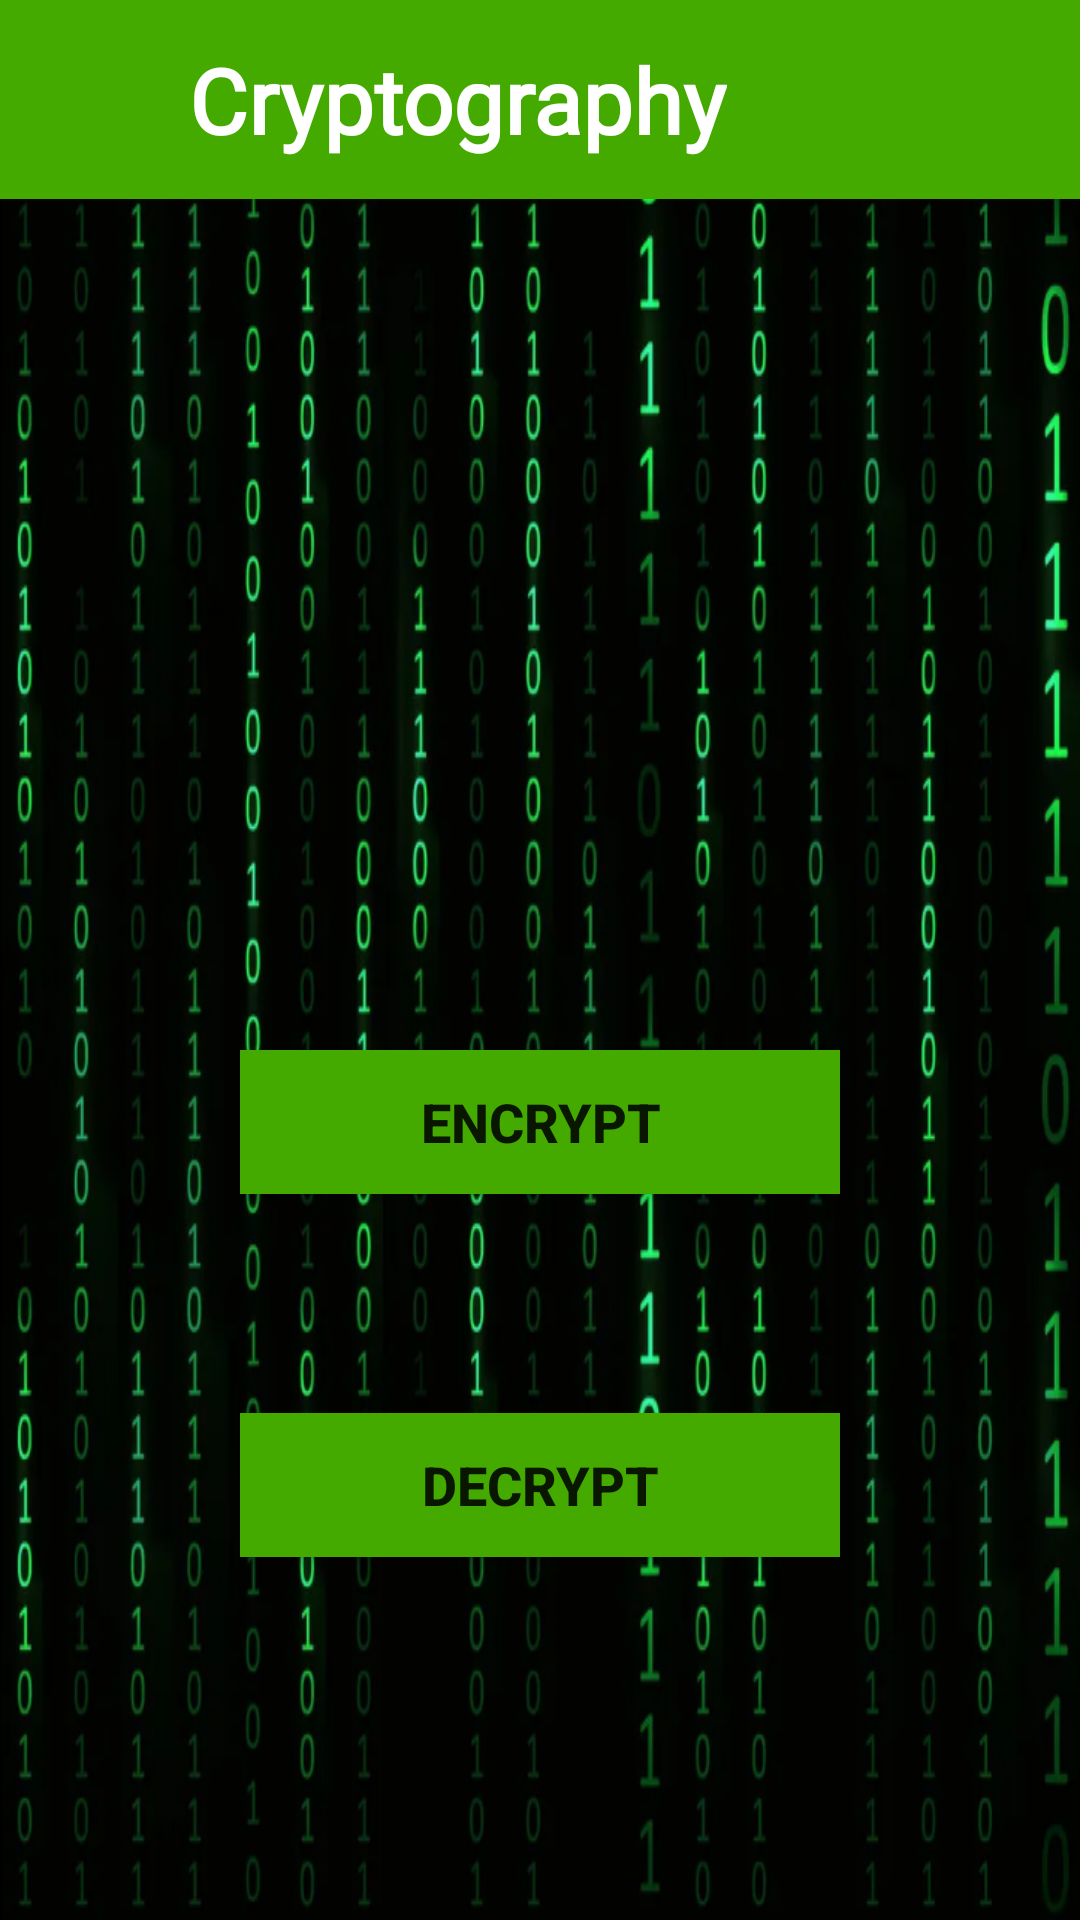

Reconstruct the res/layout file that produces this screen, plus the resources it refers to.
<!-- AndroidManifest.xml: application theme Theme.Cryptography -->
<!-- res/layout/activity_main.xml -->
<?xml version="1.0" encoding="utf-8"?>
<androidx.constraintlayout.widget.ConstraintLayout xmlns:android="http://schemas.android.com/apk/res/android"
    xmlns:app="http://schemas.android.com/apk/res-auto"
    xmlns:tools="http://schemas.android.com/tools"
    android:layout_width="match_parent"
    android:layout_height="match_parent"
    android:background="@drawable/img"
    tools:context=".MainActivity">
    <include layout="@layout/toolbar" />

    <Button
        android:id="@+id/b1"
        android:layout_width="wrap_content"
        android:layout_height="wrap_content"
        android:layout_marginBottom="242dp"
        android:width="200dp"
        android:background="@color/green"
        android:text="Encrypt"
        android:textSize="18sp"
        android:textStyle="bold"
        app:layout_constraintBottom_toBottomOf="parent"
        app:layout_constraintEnd_toEndOf="parent"
        app:layout_constraintStart_toStartOf="parent"
        app:layout_constraintTop_toBottomOf="@+id/imageView"
        tools:ignore="MissingConstraints" />

    <Button
        android:id="@+id/b2"
        android:layout_width="wrap_content"
        android:layout_height="wrap_content"
        android:layout_marginTop="121dp"
        android:layout_marginBottom="121dp"
        android:width="200dp"
        android:background="@color/green"
        android:text="Decrypt"
        android:textSize="18sp"
        android:textStyle="bold"
        app:layout_constraintBottom_toBottomOf="parent"
        app:layout_constraintStart_toStartOf="@+id/b1"
        app:layout_constraintTop_toTopOf="@+id/b1" />

    <ImageView
        android:id="@+id/imageView"
        android:layout_width="0dp"
        android:layout_height="0dp"
        android:layout_marginStart="77dp"
        android:layout_marginTop="100dp"
        android:layout_marginEnd="77dp"
        android:layout_marginBottom="46dp"
        app:layout_constraintBottom_toTopOf="@+id/b1"
        app:layout_constraintEnd_toEndOf="parent"
        app:layout_constraintStart_toStartOf="parent"
        app:layout_constraintTop_toTopOf="parent"
        app:srcCompat="@drawable/crypt_logo"
        tools:ignore="MissingConstraints" />

</androidx.constraintlayout.widget.ConstraintLayout>
<!-- res/layout/toolbar.xml (included above) -->
<?xml version="1.0" encoding="utf-8"?>
<LinearLayout xmlns:android="http://schemas.android.com/apk/res/android"
    android:layout_width="match_parent"
    android:layout_height="match_parent">

    <LinearLayout
        android:layout_width="match_parent"
        android:layout_height="wrap_content"
        android:padding="5dp"
        android:orientation="horizontal"
        android:background="@color/green">

        <ImageView
            android:id="@+id/logo"
            android:layout_width="50dp"
            android:layout_height="50dp"
            android:layout_gravity="center_vertical"
            android:src="@drawable/crypt_logo" />
        <TextView
            android:layout_width="wrap_content"
            android:layout_height="wrap_content"
            android:text="Cryptography"
            android:fontFamily="@font/two"
            android:textStyle="bold"
            android:layout_gravity="center_vertical"
            android:padding="8dp"
            android:textColor="@color/white"
            android:textSize="30dp" />

    </LinearLayout>

</LinearLayout>
<!-- resources referenced by this layout -->
<resources>
  <color name="green">#44AA00</color>
  <color name="white">#FFFFFFFF</color>
  <!-- drawable img: png bitmap (drawable, 489952 bytes) -->
  <style name="Theme.Cryptography" parent="Theme.AppCompat.DayNight.NoActionBar">
          
          <item name="colorPrimary">@color/purple_500</item>
          <item name="colorPrimaryVariant">@color/purple_700</item>
          <item name="colorOnPrimary">@color/white</item>
          
          <item name="colorSecondary">@color/teal_200</item>
          <item name="colorSecondaryVariant">@color/teal_700</item>
          <item name="colorOnSecondary">@color/black</item>
          
          <item name="android:statusBarColor">?attr/colorPrimaryVariant</item>
          
      </style>
  <color name="purple_500">#FF6200EE</color>
  <color name="purple_700">#FF3700B3</color>
  <color name="teal_200">#FF03DAC5</color>
  <color name="teal_700">#FF018786</color>
  <color name="black">#FF000000</color>
</resources>
